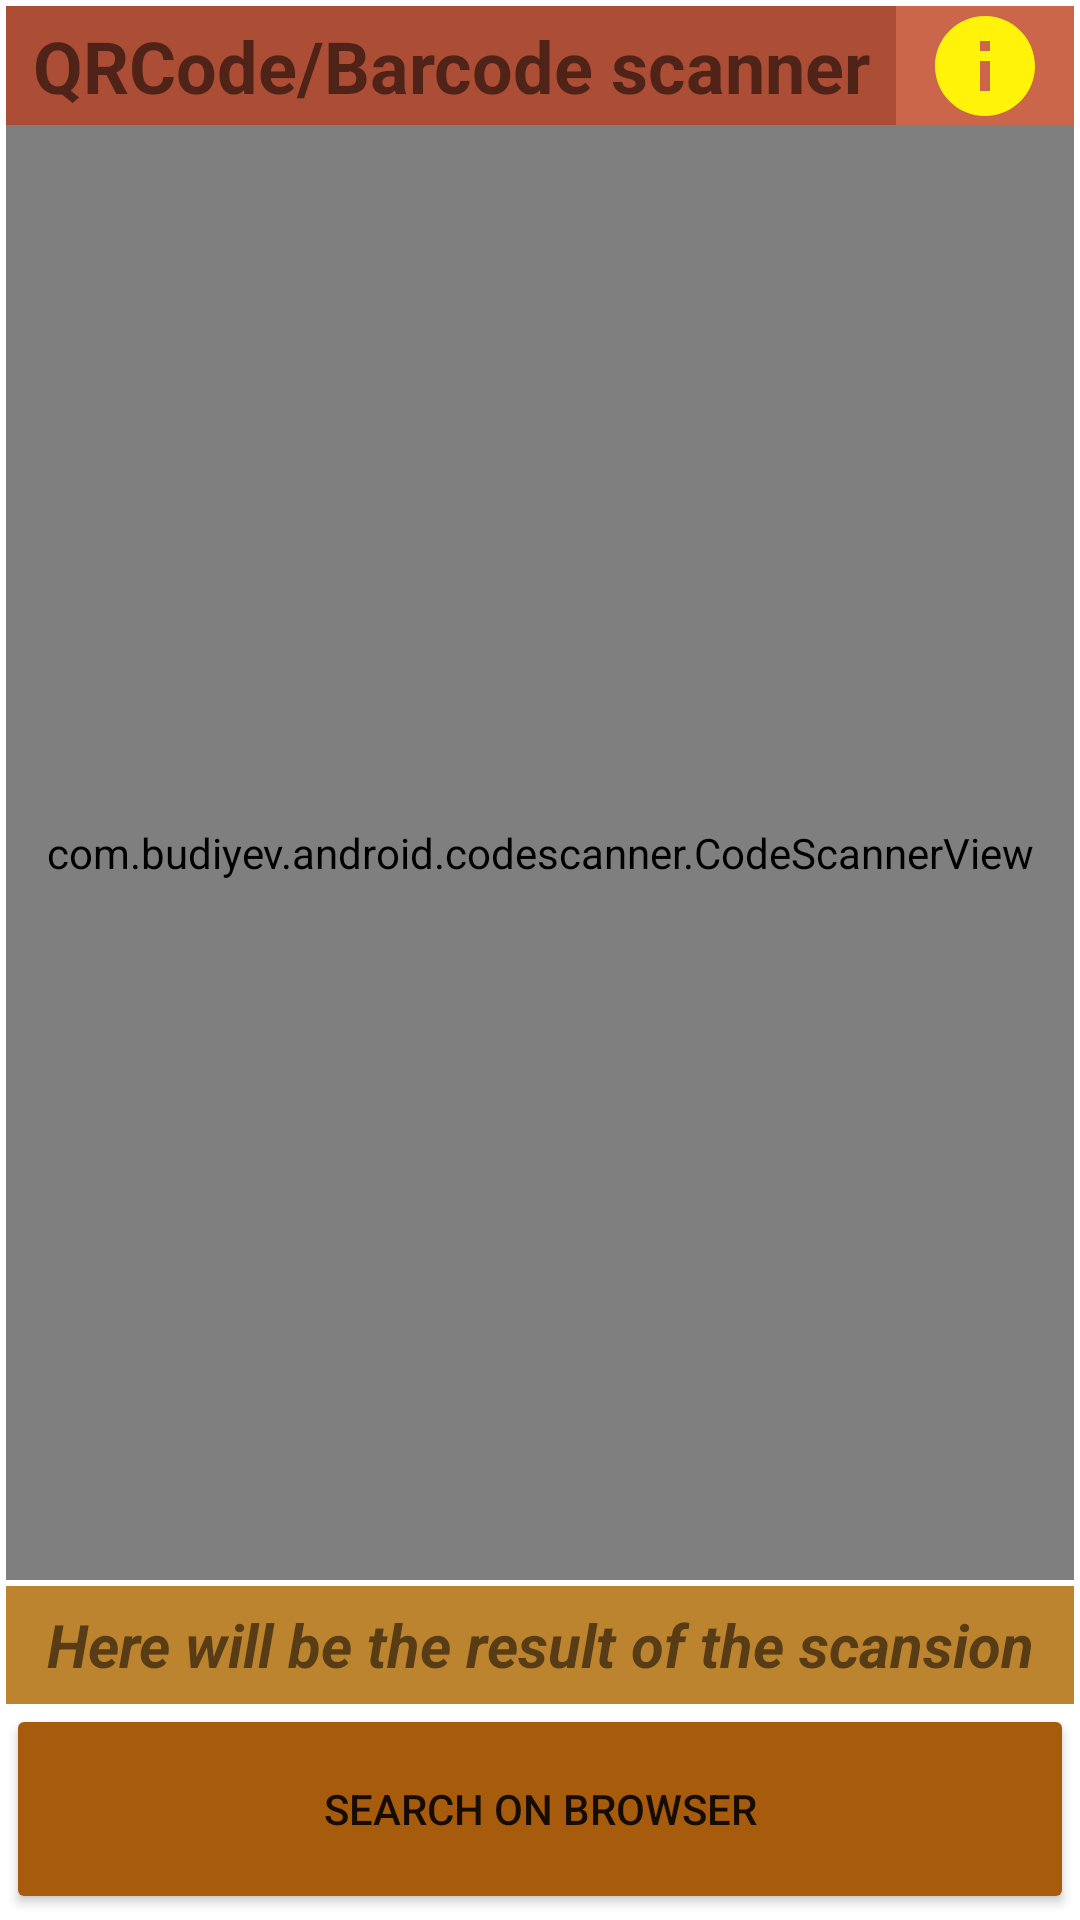

Reconstruct the res/layout file that produces this screen, plus the resources it refers to.
<!-- AndroidManifest.xml: application theme Theme.QRCodeBarcode_scanner -->
<!-- res/layout/activity_main.xml -->
<?xml version="1.0" encoding="utf-8"?>
<LinearLayout xmlns:android="http://schemas.android.com/apk/res/android"
    xmlns:app="http://schemas.android.com/apk/res-auto"
    xmlns:tools="http://schemas.android.com/tools"
    android:layout_width="match_parent"
    android:layout_height="match_parent"
    android:orientation="vertical"
    android:padding="2dp">

    <LinearLayout
        android:layout_width="match_parent"
        android:layout_height="match_parent"
        android:layout_weight="4"
        android:background="#DDC54F2F"
        android:orientation="horizontal">

        <TextView
            android:id="@+id/lblInfo"
            android:layout_width="match_parent"
            android:layout_height="match_parent"
            android:layout_weight="1"
            android:background="#AC4E35"
            android:gravity="center"
            android:text="@string/app_name"
            android:textSize="24sp"
            android:textStyle="bold" />

        <ImageButton
            android:id="@+id/imgBtnInfo"
            android:layout_width="match_parent"
            android:layout_height="wrap_content"
            android:layout_weight="5"
            android:backgroundTint="#007E1C1C"
            android:tint="#FFF309"
            app:srcCompat="@drawable/ic_info"
            tools:ignore="SpeakableTextPresentCheck" />

    </LinearLayout>

    <com.budiyev.android.codescanner.CodeScannerView
        android:id="@+id/scanner_view"
        android:layout_width="match_parent"
        android:layout_height="match_parent"
        android:layout_marginBottom="2dp"
        android:layout_weight="1"
        app:autoFocusButtonVisible="true"
        app:flashButtonVisible="false"
        app:frameAspectRatioHeight="1"
        app:frameAspectRatioWidth="1"
        app:frameColor="@color/white"
        app:maskColor="#77191818">

    </com.budiyev.android.codescanner.CodeScannerView>

    <TextView
        android:id="@+id/lblResult"
        android:layout_width="match_parent"
        android:layout_height="match_parent"
        android:layout_weight="4"
        android:background="#BD842F"
        android:gravity="center"
        android:text="@string/lblResult"
        android:textSize="20sp"
        android:textStyle="bold|italic" />

    <Button
        android:id="@+id/btnSearchOnBrowser"
        android:layout_width="match_parent"
        android:layout_height="70dp"
        android:backgroundTint="#A65C0C"
        android:text="@string/btnSearch" />

</LinearLayout>
<!-- resources referenced by this layout -->
<resources>
  <!-- drawable ic_info (drawable) -->
  <vector android:height="40dp" android:tint="#080C61"
      android:viewportHeight="24" android:viewportWidth="24"
      android:width="40dp" xmlns:android="http://schemas.android.com/apk/res/android">
      <path android:fillColor="@android:color/white" android:pathData="M12,2C6.48,2 2,6.48 2,12s4.48,10 10,10 10,-4.48 10,-10S17.52,2 12,2zM13,17h-2v-6h2v6zM13,9h-2L11,7h2v2z"/>
  </vector>
  <string name="app_name">QRCode/Barcode scanner</string>
  <string name="btnSearch">SEARCH ON BROWSER</string>
  <string name="lblResult">Here will be the result of the scansion</string>
  <style name="Theme.QRCodeBarcode_scanner" parent="Theme.MaterialComponents.DayNight.NoActionBar">
          
          <item name="colorPrimary">@color/purple_500</item>
          <item name="colorPrimaryVariant">@color/purple_700</item>
          <item name="colorOnPrimary">@color/white</item>
          
          <item name="colorSecondary">@color/teal_200</item>
          <item name="colorSecondaryVariant">@color/teal_700</item>
          <item name="colorOnSecondary">@color/black</item>
          
          <item name="android:statusBarColor" tools:targetApi="l">?attr/colorPrimaryVariant</item>
          
      </style>
  <!-- not gathered from this repository: default colours our renderer supplied (Android Studio template values) -->
  <color name="purple_500">#FF6200EE</color>
  <color name="purple_700">#FF3700B3</color>
  <color name="teal_200">#FF03DAC5</color>
  <color name="teal_700">#FF018786</color>
  <color name="black">#FF000000</color>
  <color name="white">#FFFFFFFF</color>
</resources>
